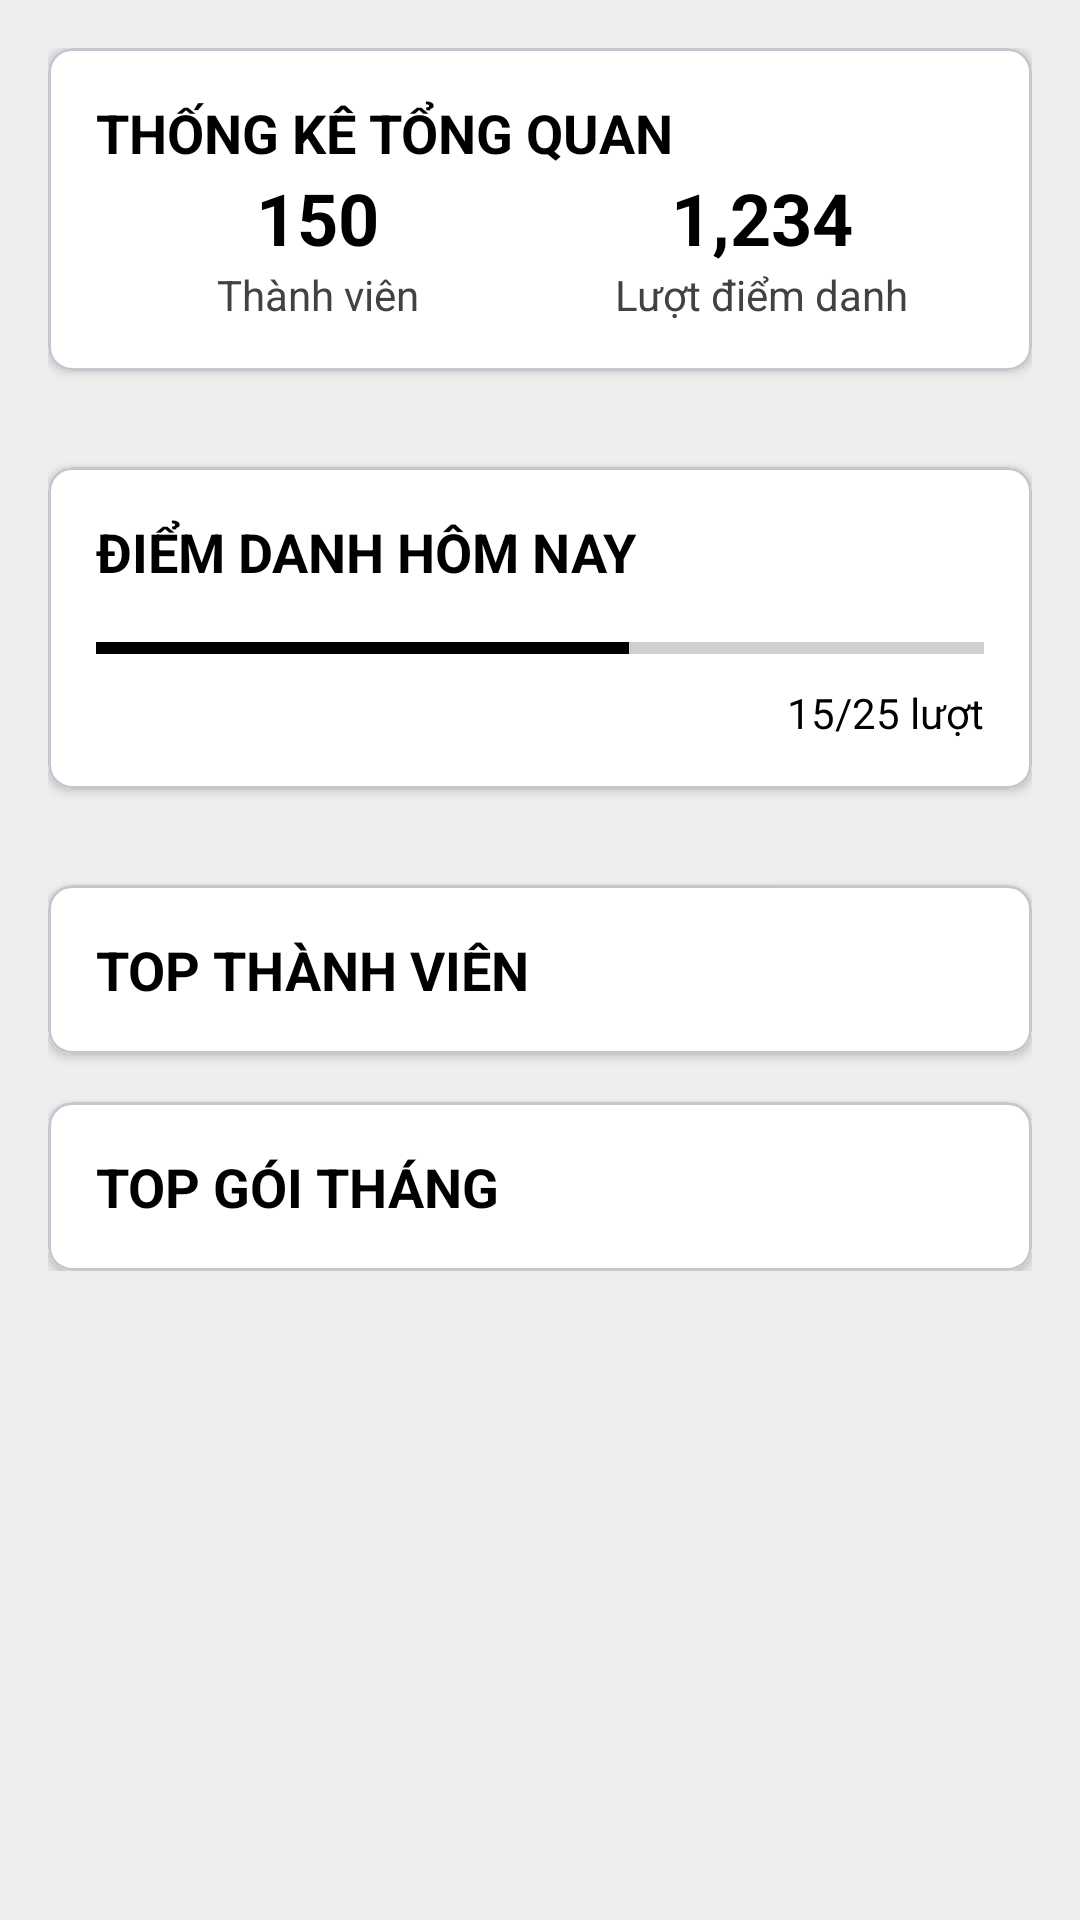

Write the Android layout XML for this screen, with the resource values it uses.
<!-- AndroidManifest.xml: application theme Theme.GymManagerment -->
<!-- res/layout/activity_statistics.xml -->
<?xml version="1.0" encoding="utf-8"?>
<ScrollView xmlns:android="http://schemas.android.com/apk/res/android"
    xmlns:app="http://schemas.android.com/apk/res-auto"
    xmlns:tools="http://schemas.android.com/tools"
    android:layout_width="match_parent"
    android:layout_height="match_parent"
    android:background="@color/light_gray"
    android:padding="16dp">

    <LinearLayout
        android:layout_width="match_parent"
        android:layout_height="wrap_content"
        android:orientation="vertical"
        android:divider="@drawable/divider_vertical"
        android:showDividers="middle">

        
        <com.google.android.material.card.MaterialCardView
            android:layout_width="match_parent"
            android:layout_height="wrap_content"
            app:cardCornerRadius="8dp"
            android:layout_marginBottom="16dp"
            app:cardElevation="2dp">

            <LinearLayout
                android:layout_width="match_parent"
                android:layout_height="wrap_content"
                android:orientation="vertical"
                android:background="@color/white"
                android:padding="16dp">

                <TextView
                    android:layout_width="match_parent"
                    android:layout_height="wrap_content"
                    android:text="THỐNG KÊ TỔNG QUAN"
                    android:textColor="@color/black"
                    android:textSize="18sp"
                    android:textStyle="bold"
                    android:drawablePadding="8dp"
                    android:drawableTint="@color/black"/>


                <LinearLayout
                    android:layout_width="match_parent"
                    android:layout_height="wrap_content"
                    android:orientation="horizontal"
                    android:weightSum="2">

                    
                    <LinearLayout
                        android:layout_width="0dp"
                        android:layout_height="wrap_content"
                        android:layout_weight="1"
                        android:orientation="vertical"
                        android:gravity="center">

                        <TextView
                            android:id="@+id/tvTotalMembers"
                            android:layout_width="wrap_content"
                            android:layout_height="wrap_content"
                            android:text="150"
                            android:textSize="24sp"
                            android:textStyle="bold"
                            android:textColor="@color/black"/>

                        <TextView
                            android:layout_width="wrap_content"
                            android:layout_height="wrap_content"
                            android:text="Thành viên"
                            android:textColor="@color/dark_gray"
                            android:textSize="14sp"/>
                    </LinearLayout>

                    
                    <LinearLayout
                        android:layout_width="0dp"
                        android:layout_height="wrap_content"
                        android:layout_weight="1"
                        android:orientation="vertical"
                        android:gravity="center">

                        <TextView
                            android:id="@+id/tvTotalCheckins"
                            android:layout_width="wrap_content"
                            android:layout_height="wrap_content"
                            android:text="1,234"
                            android:textSize="24sp"
                            android:textStyle="bold"
                            android:textColor="@color/black"/>

                        <TextView
                            android:layout_width="wrap_content"
                            android:layout_height="wrap_content"
                            android:text="Lượt điểm danh"
                            android:textColor="@color/dark_gray"
                            android:textSize="14sp"/>
                    </LinearLayout>
                </LinearLayout>
            </LinearLayout>
        </com.google.android.material.card.MaterialCardView>

        
        <com.google.android.material.card.MaterialCardView
            android:layout_width="match_parent"
            android:layout_height="wrap_content"
            app:cardCornerRadius="8dp"
            android:layout_marginBottom="16dp"
            app:cardElevation="2dp">

            <LinearLayout
                android:layout_width="match_parent"
                android:layout_height="wrap_content"
                android:orientation="vertical"
                android:background="@color/white"
                android:padding="16dp">

                <TextView
                    android:layout_width="match_parent"
                    android:layout_height="wrap_content"
                    android:text="ĐIỂM DANH HÔM NAY"
                    android:textColor="@color/black"
                    android:textSize="18sp"
                    android:textStyle="bold"
                    android:drawableStart="@drawable/ic_calendar"
                    android:drawablePadding="8dp"
                    android:drawableTint="@color/black"/>

                <ProgressBar
                    android:id="@+id/progressToday"
                    style="@style/Widget.AppCompat.ProgressBar.Horizontal"
                    android:layout_width="match_parent"
                    android:layout_height="8dp"
                    android:layout_marginTop="16dp"
                    android:progress="60"
                    android:progressTint="@color/black"/>

                <TextView
                    android:id="@+id/tvTodayCheckins"
                    android:layout_width="match_parent"
                    android:layout_height="wrap_content"
                    android:text="15/25 lượt"
                    android:textAlignment="textEnd"
                    android:textColor="@color/black"
                    android:layout_marginTop="8dp"
                    android:textSize="14sp"/>
            </LinearLayout>
        </com.google.android.material.card.MaterialCardView>

        
        <com.google.android.material.card.MaterialCardView
            android:layout_width="match_parent"
            android:layout_height="wrap_content"
            app:cardCornerRadius="8dp"
            app:cardElevation="2dp">

            <LinearLayout
                android:layout_width="match_parent"
                android:layout_height="wrap_content"
                android:orientation="vertical"
                android:background="@color/white"
                android:padding="16dp">

                <TextView
                    android:id="@+id/tvTopMembers"
                    android:layout_width="match_parent"
                    android:layout_height="wrap_content"
                    android:text="TOP THÀNH VIÊN"
                    android:textColor="@color/black"
                    android:textSize="18sp"
                    android:textStyle="bold"
                    android:drawablePadding="8dp"
                    android:drawableTint="@color/black"/>

            </LinearLayout>
        </com.google.android.material.card.MaterialCardView>

        
        <com.google.android.material.card.MaterialCardView
            android:layout_width="match_parent"
            android:layout_height="wrap_content"
            app:cardCornerRadius="8dp"
            app:cardElevation="2dp">

            <LinearLayout
                android:layout_width="match_parent"
                android:layout_height="wrap_content"
                android:orientation="vertical"
                android:background="@color/white"
                android:padding="16dp">

                <TextView
                    android:id="@+id/tvTopPackages"
                    android:layout_width="match_parent"
                    android:layout_height="wrap_content"
                    android:text="TOP GÓI THÁNG"
                    android:textColor="@color/black"
                    android:textSize="18sp"
                    android:textStyle="bold"
                    android:drawablePadding="8dp"
                    android:drawableTint="@color/black"/>

            </LinearLayout>
        </com.google.android.material.card.MaterialCardView>
    </LinearLayout>
</ScrollView>
<!-- resources referenced by this layout -->
<resources>
  <color name="black">#FF000000</color>
  <color name="dark_gray">#FF424242</color>
  <color name="light_gray">#FFEEEEEE</color>
  <color name="white">#FFFFFFFF</color>
  <!-- drawable divider_vertical (drawable) -->
  <shape xmlns:android="http://schemas.android.com/apk/res/android">
      <size android:height="16dp" />
  </shape>
  <style name="Theme.GymManagerment" parent="Base.Theme.GymManagerment" />
  <style name="Base.Theme.GymManagerment" parent="Theme.Material3.DayNight.NoActionBar">
          
          
      </style>
</resources>
